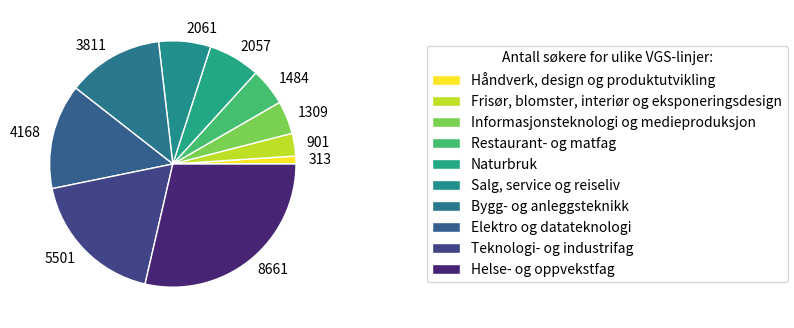

Source code (Python):
import matplotlib.pyplot as plt

utdanningsprogram = [
    "Bygg- og anleggsteknikk",
    "Elektro og datateknologi",
    "Helse- og oppvekstfag",
    "Naturbruk",
    "Restaurant- og matfag",
    "Teknologi- og industrifag",
    "Håndverk, design og produktutvikling",
    "Frisør, blomster, interiør og eksponeringsdesign",
    "Informasjonsteknologi og medieproduksjon",
    "Salg, service og reiseliv",
]  # labels

antall = [3811, 4168, 8661, 2057, 1484, 5501, 313, 901, 1309, 2061]  # values

utdanningsdict = {
    utdanningsprogram[i]: antall[i] for i in range(len(antall))
}  # labels: values
utdanningsdict = {
    k: v for k, v in sorted(utdanningsdict.items(), key=lambda item: item[1])
}  # labels: values (sortert)

oppdeling = [
    int(256 / len(antall) * i) for i in range(len(antall))
]  # gjør at cmap fordeler farger jevnt

cmap = plt.get_cmap("viridis_r")(oppdeling)  # plottets farger

fig, ax = plt.subplots(figsize=(9, 4))  # Angir dimensjoner for figure-objektet

ax.pie(
    utdanningsdict.values(),  # antall
    labels=utdanningsdict.values(),  # også antall, men displayed som label
    wedgeprops={"linewidth": 1, "edgecolor": "white"},  # pynt
    colors=cmap,  # mer pynt
)
fig.subplots_adjust(right=0.5)  # fikser proposjoner
fig.legend(  # legend på siden
    title="Antall søkere for ulike VGS-linjer:",
    labels=utdanningsdict.keys(),
    loc="center right",
)

plt.show()
